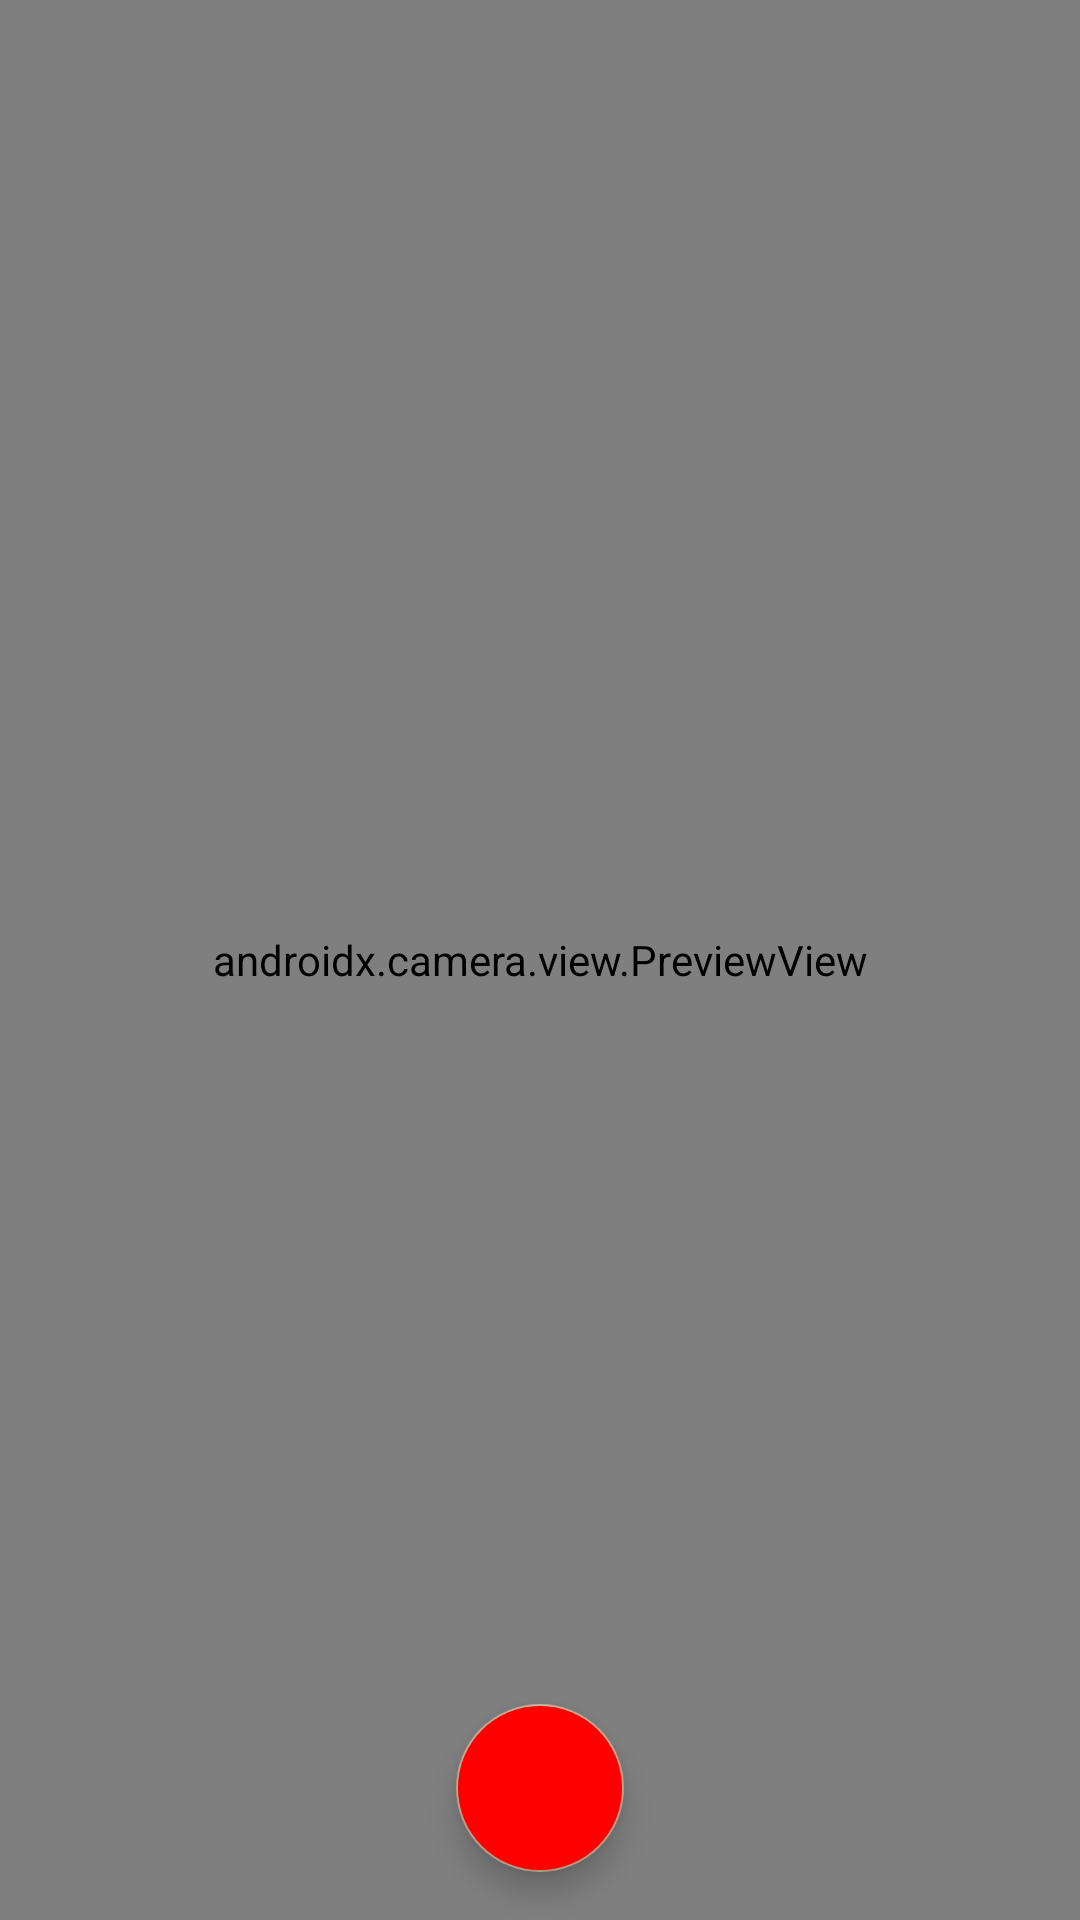

Write the Android layout XML for this screen, with the resource values it uses.
<!-- AndroidManifest.xml: application theme AppTheme -->
<!-- res/layout/activity_camera.xml -->
<?xml version="1.0" encoding="utf-8"?>
<androidx.constraintlayout.widget.ConstraintLayout xmlns:android="http://schemas.android.com/apk/res/android"
    xmlns:app="http://schemas.android.com/apk/res-auto"
    xmlns:tools="http://schemas.android.com/tools"
    android:layout_width="match_parent"
    android:layout_height="match_parent"
    tools:context=".ui.activity.CameraActivity">

    <androidx.camera.view.PreviewView
        android:id="@+id/preview_view"
        android:layout_width="match_parent"
        android:layout_height="match_parent"/>

    <com.google.android.material.floatingactionbutton.FloatingActionButton
        android:id="@+id/button_take_photo"
        android:layout_width="wrap_content"
        android:layout_height="wrap_content"
        android:layout_marginBottom="16dp"
        android:backgroundTint="#FF0000"
        app:layout_constraintBottom_toBottomOf="@+id/preview_view"
        app:layout_constraintEnd_toEndOf="parent"
        app:layout_constraintStart_toStartOf="parent"
        android:contentDescription="@string/record_photo" />

</androidx.constraintlayout.widget.ConstraintLayout>
<!-- resources referenced by this layout -->
<resources>
  <string name="record_photo">Record photo</string>
  <style name="AppTheme" parent="Theme.AppCompat.Light.NoActionBar">
          
          <item name="colorPrimary">@color/colorPrimary</item>
          <item name="colorPrimaryDark">@color/colorPrimaryDark</item>
          <item name="colorAccent">@color/colorAccent</item>
  
          <item name="fontFamily">@font/montserrat</item>
          <item name="android:editTextColor">@color/colorText</item>
          <item name="android:textColor">@color/colorText</item>
          <item name="bottomSheetDialogTheme">@style/ThemeOverlay.App.BottomSheetDialog</item>
      </style>
  <color name="colorPrimary">#A76844</color>
  <color name="colorPrimaryDark">#D5CABC</color>
  <color name="colorAccent">#BDA18A</color>
  <color name="colorText">#777777</color>
  <style name="ThemeOverlay.App.BottomSheetDialog" parent="ThemeOverlay.MaterialComponents.BottomSheetDialog">
          <item name="bottomSheetStyle">@style/ModalBottomSheetDialog</item>
      </style>
  <style name="ModalBottomSheetDialog" parent="Widget.MaterialComponents.BottomSheet.Modal">
          <item name="backgroundTint">@color/design_default_color_on_primary</item>
          <item name="shapeAppearance">@style/ShapeAppearance.App.LargeComponent</item>
      </style>
  <style name="ShapeAppearance.App.LargeComponent" parent="ShapeAppearance.MaterialComponents.LargeComponent">
          <item name="cornerFamily">rounded</item>
          <item name="cornerSize">24dp</item>
      </style>
</resources>
